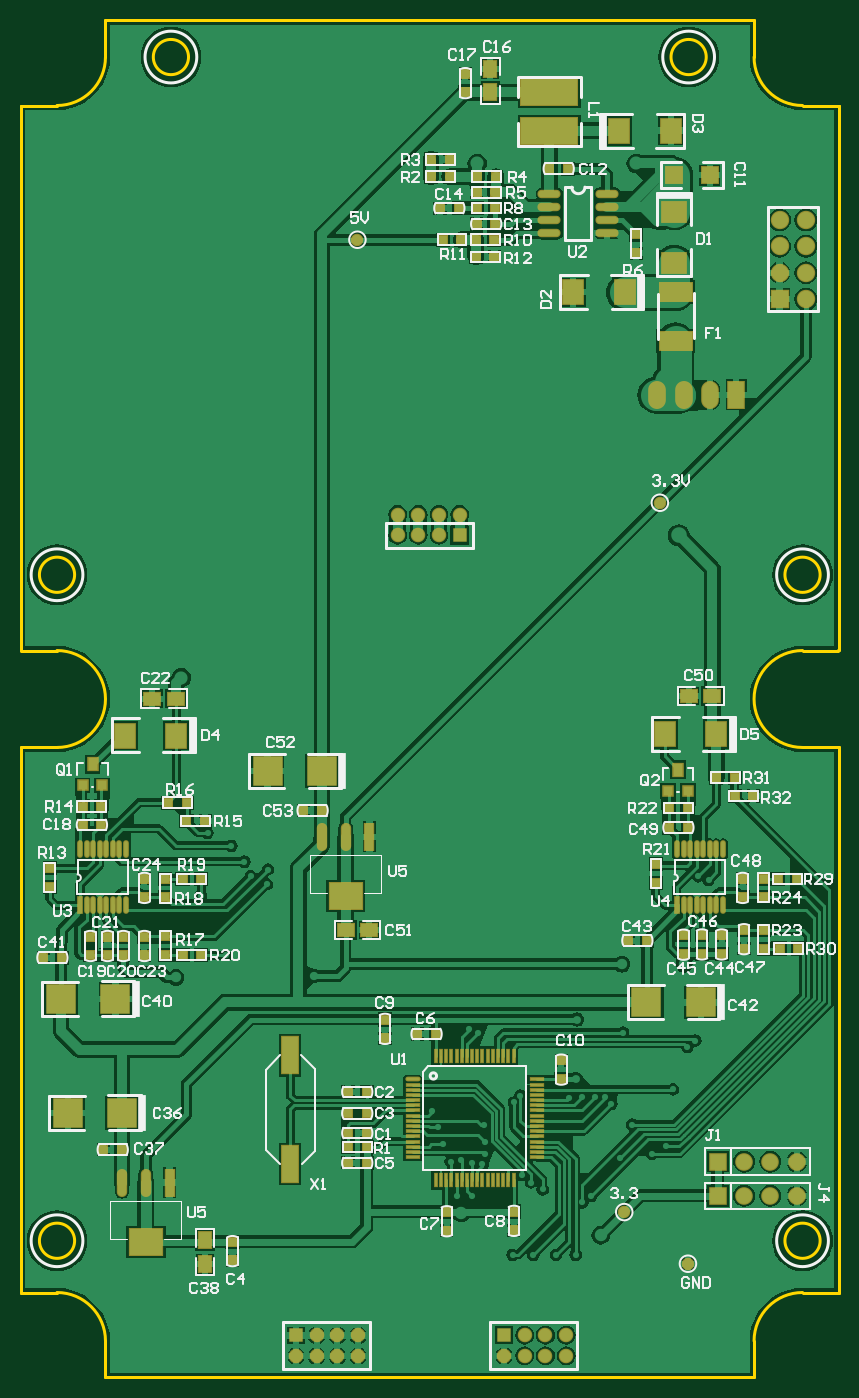
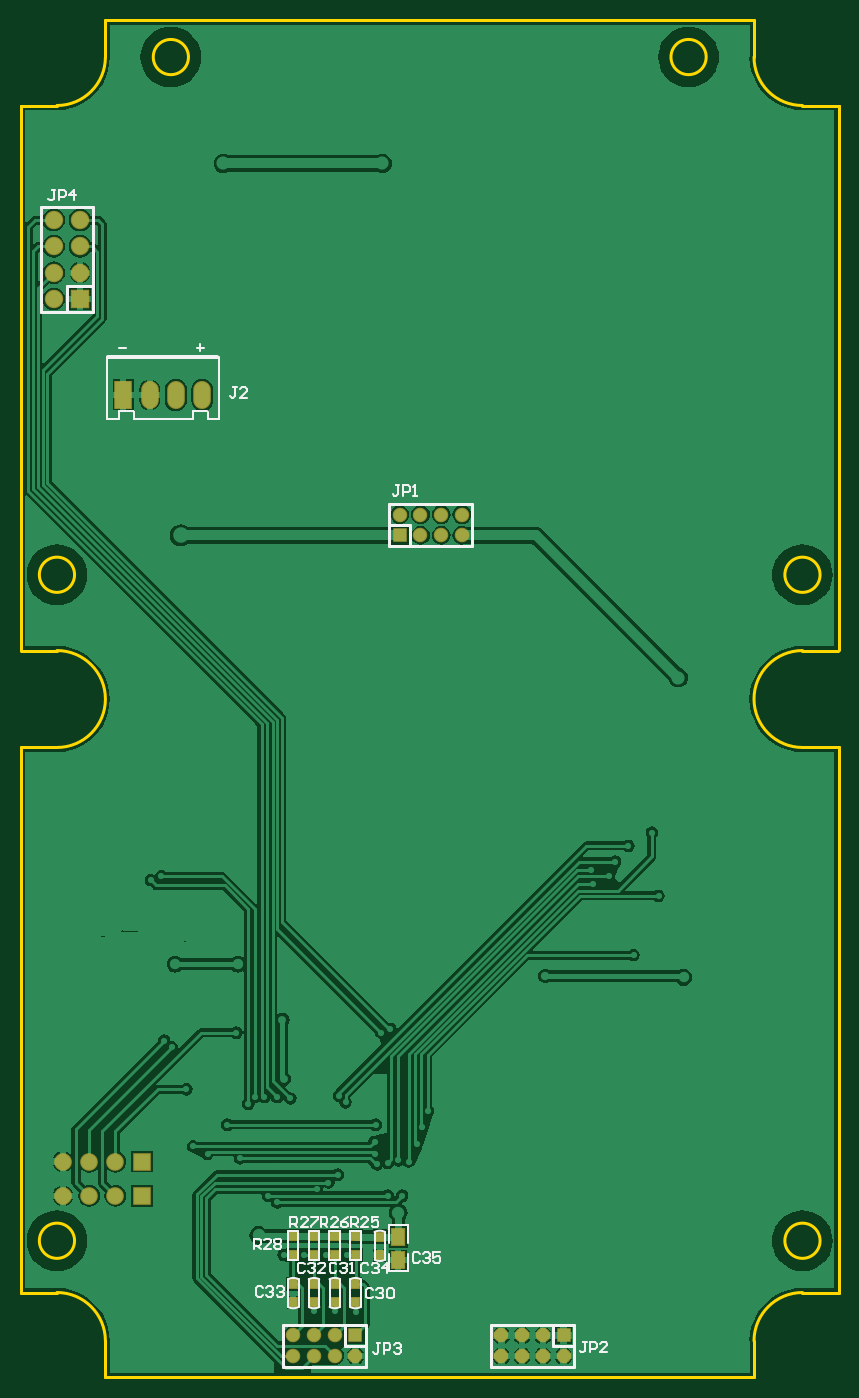
Circuit board: 9 layer files. Board 79.0 x 131.1 mm.
- bottom_copper: Chargerv01.GBL (52050 bytes)
- bottom_silk: Chargerv01.GBO (8175 bytes)
- paste: Chargerv01.GBP (515 bytes)
- bottom_mask: Chargerv01.GBS (1625 bytes)
- outline: Chargerv01.GKO (1268 bytes)
- top_copper: Chargerv01.GTL (97935 bytes)
- top_silk: Chargerv01.GTO (41697 bytes)
- paste: Chargerv01.GTP (5946 bytes)
- top_mask: Chargerv01.GTS (7051 bytes)

=== bottom_copper: Chargerv01.GBL (52050 bytes, source omitted) ===
=== bottom_silk: Chargerv01.GBO (8175 bytes, source omitted) ===
=== paste: Chargerv01.GBP ===
G04 Layer_Color=128*
%FSLAX25Y25*%
%MOIN*%
G70*
G01*
G75*
%ADD18R,0.03000X0.03000*%
%ADD31R,0.05000X0.06000*%
D18*
X207406Y46606D02*
D03*
Y53692D02*
D03*
X199462Y46606D02*
D03*
Y53692D02*
D03*
X191654Y46606D02*
D03*
Y53692D02*
D03*
X183696Y46606D02*
D03*
Y53692D02*
D03*
X174500Y46413D02*
D03*
Y53500D02*
D03*
X207378Y35511D02*
D03*
Y28425D02*
D03*
X199491Y35511D02*
D03*
Y28425D02*
D03*
X191603Y35539D02*
D03*
Y28453D02*
D03*
X183749Y35511D02*
D03*
Y28425D02*
D03*
D31*
X167500Y53500D02*
D03*
Y44500D02*
D03*
M02*

=== bottom_mask: Chargerv01.GBS ===
G04 Layer_Color=16711935*
%FSLAX25Y25*%
%MOIN*%
G70*
G01*
G75*
%ADD70R,0.03800X0.03800*%
%ADD83R,0.05800X0.06800*%
%ADD85R,0.06706X0.06706*%
%ADD86C,0.06706*%
%ADD87C,0.07000*%
%ADD88R,0.07000X0.07000*%
%ADD89C,0.05524*%
%ADD90R,0.05524X0.05524*%
%ADD91O,0.06706X0.10642*%
%ADD92R,0.06706X0.10642*%
D70*
X207406Y46606D02*
D03*
Y53692D02*
D03*
X199462Y46606D02*
D03*
Y53692D02*
D03*
X191654Y46606D02*
D03*
Y53692D02*
D03*
X183696Y46606D02*
D03*
Y53692D02*
D03*
X174500Y46413D02*
D03*
Y53500D02*
D03*
X207378Y35511D02*
D03*
Y28425D02*
D03*
X199491Y35511D02*
D03*
Y28425D02*
D03*
X191603Y35539D02*
D03*
Y28453D02*
D03*
X183749Y35511D02*
D03*
Y28425D02*
D03*
D83*
X167500Y53500D02*
D03*
Y44500D02*
D03*
D85*
X265000Y69000D02*
D03*
Y82000D02*
D03*
D86*
X295000Y69000D02*
D03*
X275000D02*
D03*
X285000D02*
D03*
X295000Y82000D02*
D03*
X275000D02*
D03*
X285000D02*
D03*
D87*
X298500Y440000D02*
D03*
X288500D02*
D03*
X298500Y430000D02*
D03*
X288500D02*
D03*
X298500Y420000D02*
D03*
X288500D02*
D03*
X298500Y410000D02*
D03*
D88*
X288500D02*
D03*
D89*
X207374Y8126D02*
D03*
Y16000D02*
D03*
X199500Y8126D02*
D03*
Y16000D02*
D03*
X191626Y8126D02*
D03*
Y16000D02*
D03*
X183752Y8126D02*
D03*
X104626Y8000D02*
D03*
X112500Y15874D02*
D03*
Y8000D02*
D03*
X120374Y15874D02*
D03*
Y8000D02*
D03*
X128248Y15874D02*
D03*
Y8000D02*
D03*
X143285Y328024D02*
D03*
Y320150D02*
D03*
X151159Y328024D02*
D03*
Y320150D02*
D03*
X159033Y328024D02*
D03*
Y320150D02*
D03*
X166907Y328024D02*
D03*
D90*
X183752Y16000D02*
D03*
X104626Y15874D02*
D03*
X166907Y320150D02*
D03*
D91*
X242000Y373500D02*
D03*
X252000D02*
D03*
X262000D02*
D03*
D92*
X272000D02*
D03*
M02*

=== outline: Chargerv01.GKO ===
G04 Layer_Color=16711935*
%FSLAX25Y25*%
%MOIN*%
G70*
G01*
G75*
%ADD33C,0.01000*%
D33*
X13780Y483543D02*
G03*
X32205Y501968I0J18425D01*
G01*
X278819D02*
G03*
X297244Y483543I18425J0D01*
G01*
Y32205D02*
G03*
X278819Y13780I0J-18425D01*
G01*
X32205D02*
G03*
X13780Y32205I-18425J0D01*
G01*
X297244Y276299D02*
G03*
X297244Y239449I0J-18425D01*
G01*
X13780D02*
G03*
X13780Y276299I0J18425D01*
G01*
X20472Y305118D02*
G03*
X20472Y305118I-6693J0D01*
G01*
X303937Y51890D02*
G03*
X303937Y51890I-6693J0D01*
G01*
Y305118D02*
G03*
X303937Y305118I-6693J0D01*
G01*
X260630Y501968D02*
G03*
X260630Y501968I-6693J0D01*
G01*
X63779D02*
G03*
X63779Y501968I-6693J0D01*
G01*
X20472Y51890D02*
G03*
X20472Y51890I-6693J0D01*
G01*
X311061Y32205D02*
Y239449D01*
X297244Y32205D02*
X311061D01*
X297244Y239449D02*
X311061D01*
X32205Y0D02*
X278819D01*
X32205D02*
Y13780D01*
X278819Y0D02*
Y13780D01*
X-38Y32205D02*
X13780D01*
X-38D02*
Y239449D01*
X13780D01*
X310913Y276389D02*
X311024Y276500D01*
Y483445D01*
X0Y276500D02*
Y483500D01*
X297244Y276299D02*
X310823D01*
X310968Y483445D02*
X311024Y483500D01*
X32205Y516000D02*
X278819D01*
X32205Y501968D02*
Y516000D01*
X278819Y501968D02*
Y516000D01*
X0Y483500D02*
X17Y483517D01*
X43Y483543D02*
X13780D01*
X297244D02*
X310980D01*
X201Y276299D02*
X13780D01*
M02*

=== top_copper: Chargerv01.GTL (97935 bytes, source omitted) ===
=== top_silk: Chargerv01.GTO (41697 bytes, source omitted) ===
=== paste: Chargerv01.GTP (5946 bytes, source omitted) ===
=== top_mask: Chargerv01.GTS (7051 bytes, source omitted) ===
